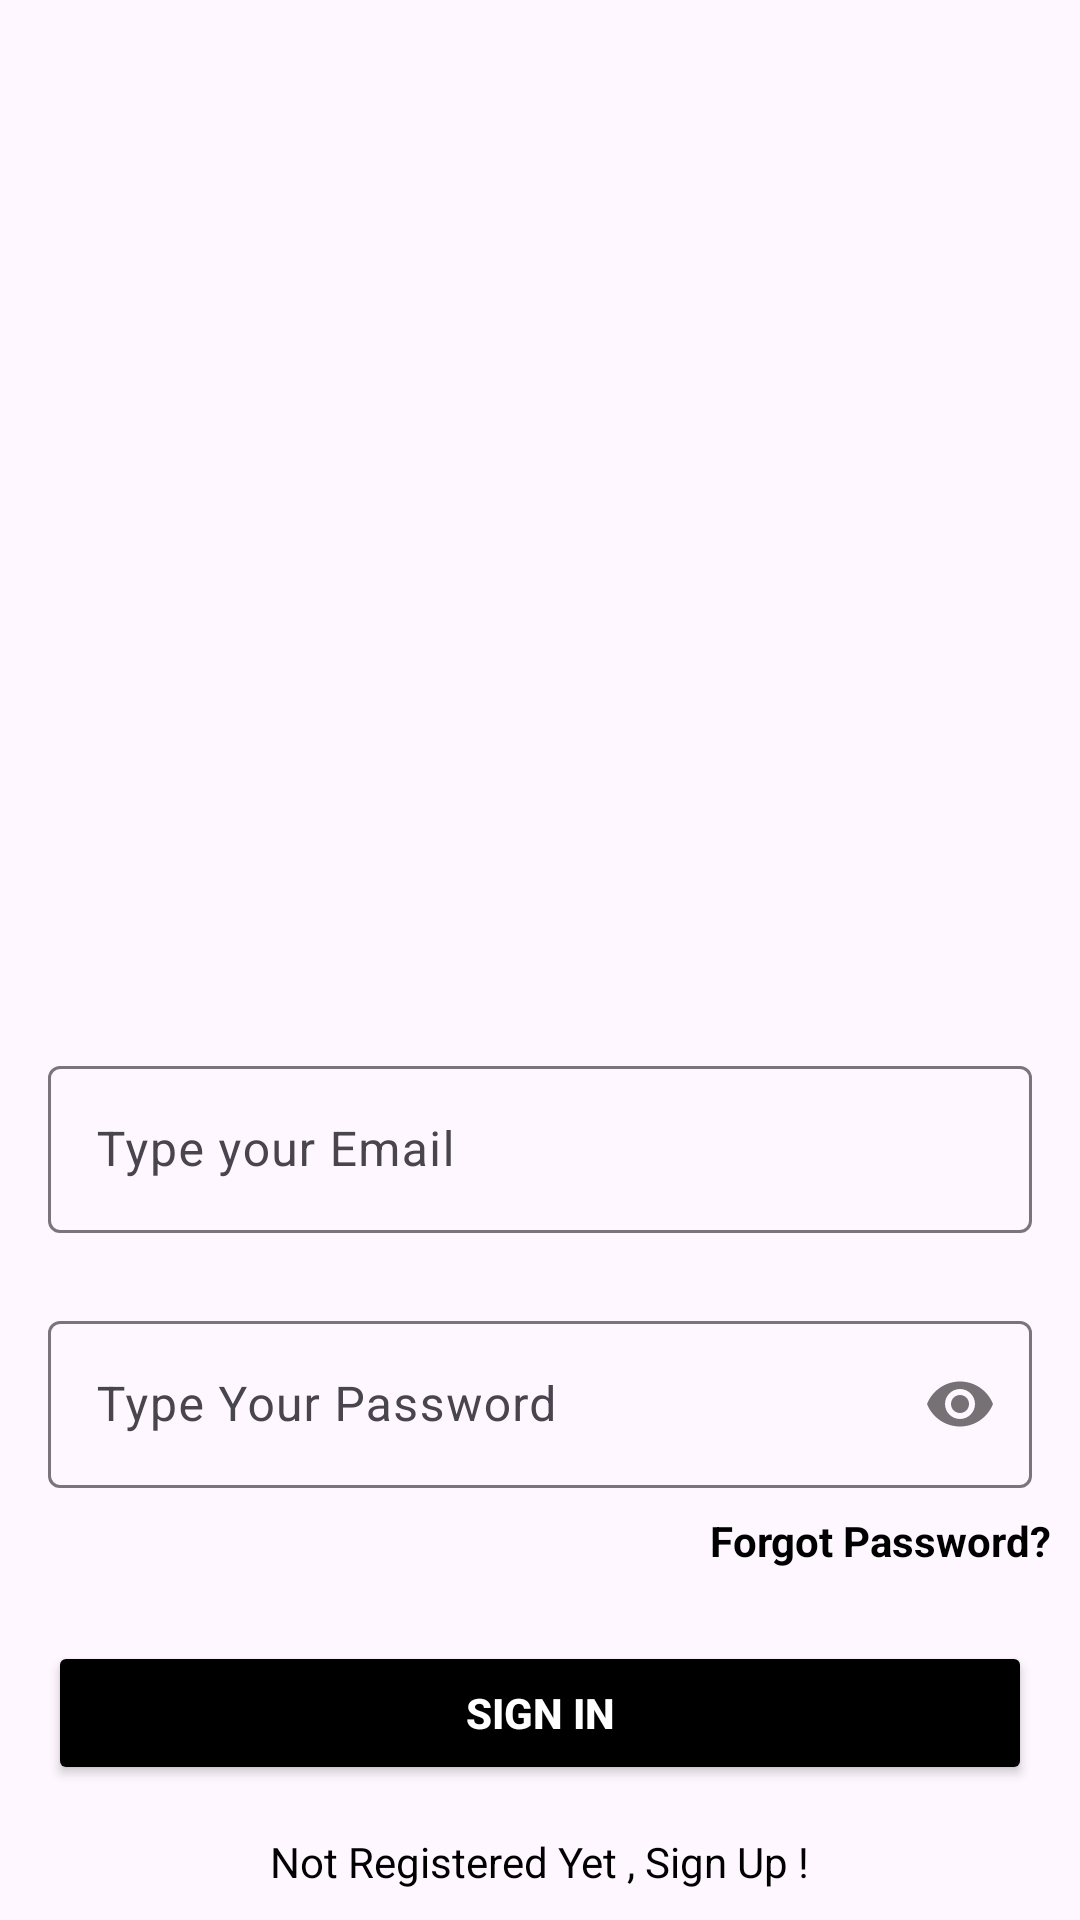

Android layout source for this screen:
<!-- AndroidManifest.xml: application theme Theme.RouteNode -->
<!-- res/layout/activity_sign_in.xml -->
<?xml version="1.0" encoding="utf-8"?>
<androidx.core.widget.NestedScrollView xmlns:android="http://schemas.android.com/apk/res/android"
    xmlns:app="http://schemas.android.com/apk/res-auto"
    xmlns:tools="http://schemas.android.com/tools"
    android:layout_width="match_parent"
    android:layout_height="match_parent"
    android:fillViewport="true">

    <androidx.constraintlayout.widget.ConstraintLayout
        android:layout_width="match_parent"
        android:layout_height="wrap_content"
        tools:context=".auth.SignInActivity">

        <ImageView
            android:id="@+id/appTitle"
            android:layout_width="0dp"
            android:layout_height="360dp"
            android:layout_marginStart="32dp"
            android:layout_marginEnd="32dp"
            android:src="@drawable/launch"
            android:contentDescription="RouteNode Logo"
            android:scaleType="fitCenter"
            app:layout_constraintBottom_toTopOf="@+id/emailLayout"
            app:layout_constraintEnd_toEndOf="parent"
            app:layout_constraintStart_toStartOf="parent"
            app:layout_constraintTop_toTopOf="parent" />

        <com.google.android.material.textfield.TextInputLayout
            android:id="@+id/emailLayout"
            android:layout_width="match_parent"
            android:layout_height="wrap_content"
            android:layout_marginHorizontal="16dp"
            android:layout_marginTop="350dp"
            app:layout_constraintEnd_toEndOf="parent"
            app:layout_constraintHorizontal_bias="0.5"
            app:layout_constraintStart_toStartOf="parent"
            app:layout_constraintTop_toTopOf="parent">

            <com.google.android.material.textfield.TextInputEditText
                android:id="@+id/EmailET"
                android:layout_width="match_parent"
                android:layout_height="wrap_content"
                android:hint="Type your Email"
                android:inputType="textEmailAddress" />
        </com.google.android.material.textfield.TextInputLayout>

        <com.google.android.material.textfield.TextInputLayout
            android:id="@+id/passwordLayout"
            android:layout_width="match_parent"
            android:layout_height="wrap_content"
            android:layout_marginHorizontal="16dp"
            android:layout_marginTop="24dp"
            app:layout_constraintEnd_toEndOf="parent"
            app:layout_constraintHorizontal_bias="0.5"
            app:layout_constraintStart_toStartOf="parent"
            app:layout_constraintTop_toBottomOf="@id/emailLayout"
            app:passwordToggleEnabled="true">

            <com.google.android.material.textfield.TextInputEditText
                android:id="@+id/PasswordET"
                android:layout_width="match_parent"
                android:layout_height="wrap_content"
                android:hint="Type Your Password"
                android:inputType="textPassword" />

        </com.google.android.material.textfield.TextInputLayout>

        <TextView
            android:id="@+id/forgotPasswordTV"
            android:layout_width="match_parent"
            android:layout_height="wrap_content"
            android:layout_marginTop="8dp"
            android:clickable="true"
            android:focusable="true"
            android:gravity="end"
            android:text="Forgot Password?"
            android:textColor="@color/black"
            android:textSize="14sp"
            android:textStyle="bold"
            android:paddingRight="10dp"
            app:layout_constraintEnd_toEndOf="parent"
            app:layout_constraintStart_toStartOf="parent"
            app:layout_constraintTop_toBottomOf="@+id/passwordLayout" />

        <androidx.appcompat.widget.AppCompatButton
            android:id="@+id/SignInBtn"
            android:layout_width="0dp"
            android:layout_height="wrap_content"
            android:layout_marginHorizontal="16dp"
            android:layout_marginTop="24dp"
            android:backgroundTint="@color/black"
            android:text="Sign In"
            android:textColor="@color/white"
            android:textStyle="bold"
            app:layout_constraintEnd_toEndOf="parent"
            app:layout_constraintStart_toStartOf="parent"
            app:layout_constraintTop_toBottomOf="@+id/forgotPasswordTV" />

        <TextView
            android:id="@+id/SignUpTV"
            android:layout_width="wrap_content"
            android:layout_height="wrap_content"
            android:layout_marginTop="16dp"
            android:layout_marginBottom="24dp"
            android:textColor="@color/black"
            android:text="Not Registered Yet , Sign Up !"
            app:layout_constraintBottom_toBottomOf="parent"
            app:layout_constraintEnd_toEndOf="parent"
            app:layout_constraintHorizontal_bias="0.5"
            app:layout_constraintStart_toStartOf="parent"
            app:layout_constraintTop_toBottomOf="@+id/SignInBtn" />

    </androidx.constraintlayout.widget.ConstraintLayout>

</androidx.core.widget.NestedScrollView>
<!-- resources referenced by this layout -->
<resources>
  <color name="black">#FF000000</color>
  <color name="white">#FFFFFFFF</color>
  <style name="Theme.RouteNode" parent="Theme.Material3.DayNight.NoActionBar">
          <item name="colorPrimary">@color/primaryColor</item>
          <item name="colorPrimaryVariant">@color/primaryColor</item>
          <item name="colorOnPrimary">@color/white</item>
      </style>
  <color name="primaryColor">#66BB6A</color>
</resources>
